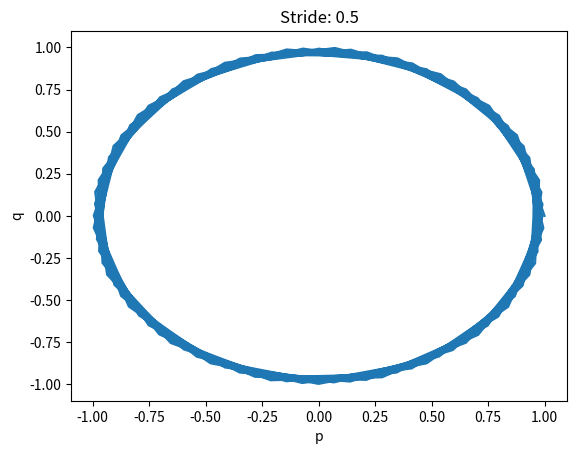

This figure's Python source:
import matplotlib.pyplot as plt
import numpy as np

def df(x):
    return(np.array([-x[1], x[0]]))

h = 0.5
xs = [np.array([1,0])]
i = 0
while(h * i <= 100):
    k1 = df(xs[i])
    k2 = df(xs[i] + k1 * h/ 2)
    k3 = df(xs[i] + k2 * h/ 2)
    k4 = df(xs[i] + k3 * h)
    xs.append(xs[i]+h*(k1+k2*2+k3*2+k4)/6)
    i += 1

p = [xs[i][0] for i in range(len(xs))]
q = [xs[i][1] for i in range(len(xs))]
plt.plot(p,q)
plt.xlabel('p')
plt.ylabel('q')
plt.title("Stride: "+str(h))
plt.show()
